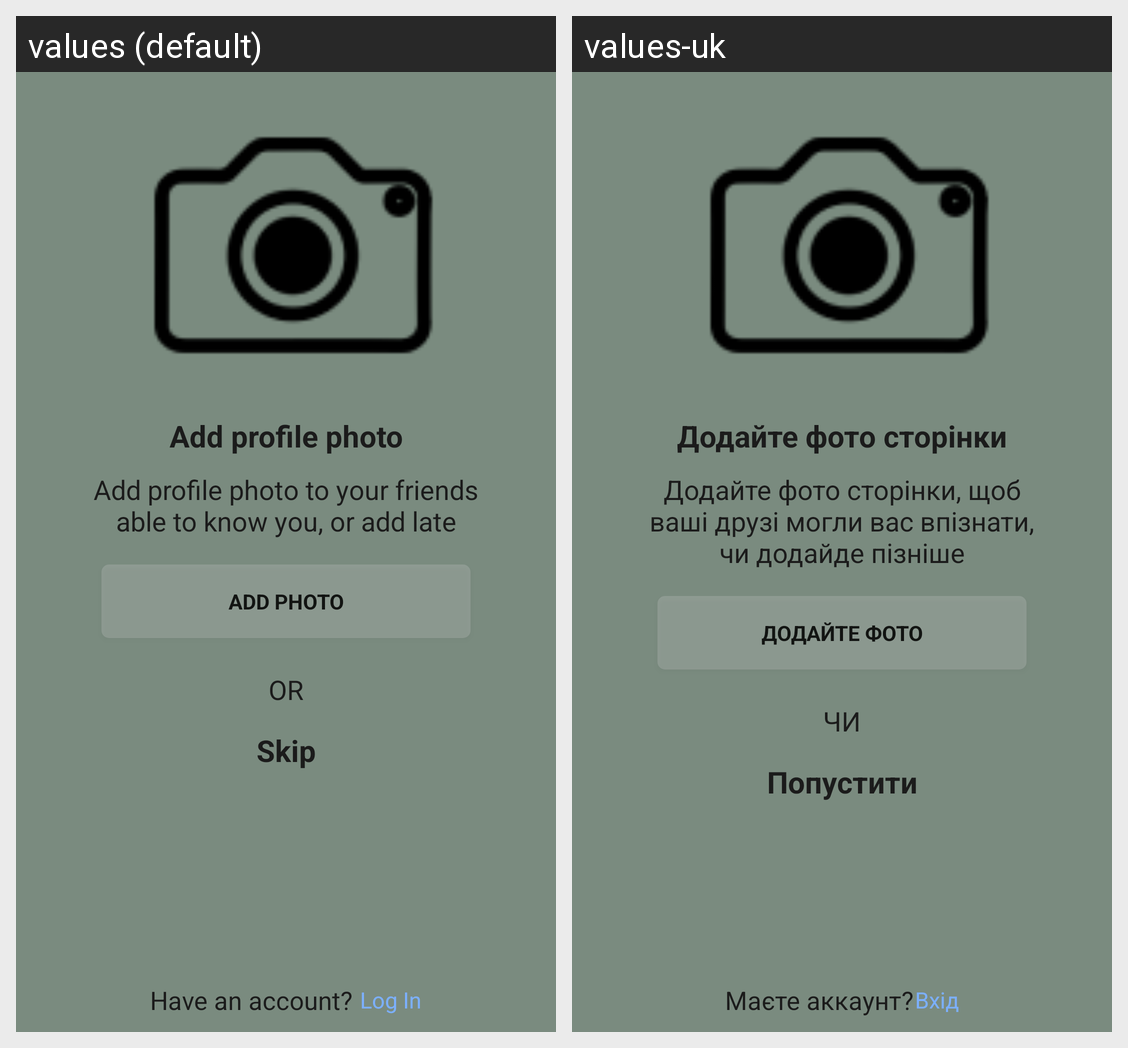

The same Android screen rendered under two of its app's locales, left to right. List the strings drawn on it with the default value and each locale's translation.
Android screen res/layout/activity_set_avatar.xml rendered under 2 locales, left to right: values (default), values-uk. Device: Nexus 5 (rendered at 1080×1920; each locale shown at half size, 540×960, under a caption strip naming it); theme Theme.Instagram.Main_theme.
Strings drawn on this screen, with the default value and each locale's value (text and hints the layout hard-codes, and strings that could not be matched under every locale, appear in the picture but are not listed):

add_photo_header
  values: Add profile photo
  values-uk: Додайте фото сторінки

add_photo_info
  values: Add profile photo to your friends able to know you, or add late
  values-uk: Додайте фото сторінки, щоб ваші друзі могли вас впізнати, чи додайде пізніше

add_photo_btn_info
  values: Add photo
  values-uk: Додайте фото

or
  values: OR
  values-uk: ЧИ

add_btn_skip
  values: Skip
  values-uk: Попустити

have_an_acc
  values: Have an account?	
  values-uk: Маєте аккаунт?	

log_in
  values: Log In
  values-uk: Вхід
